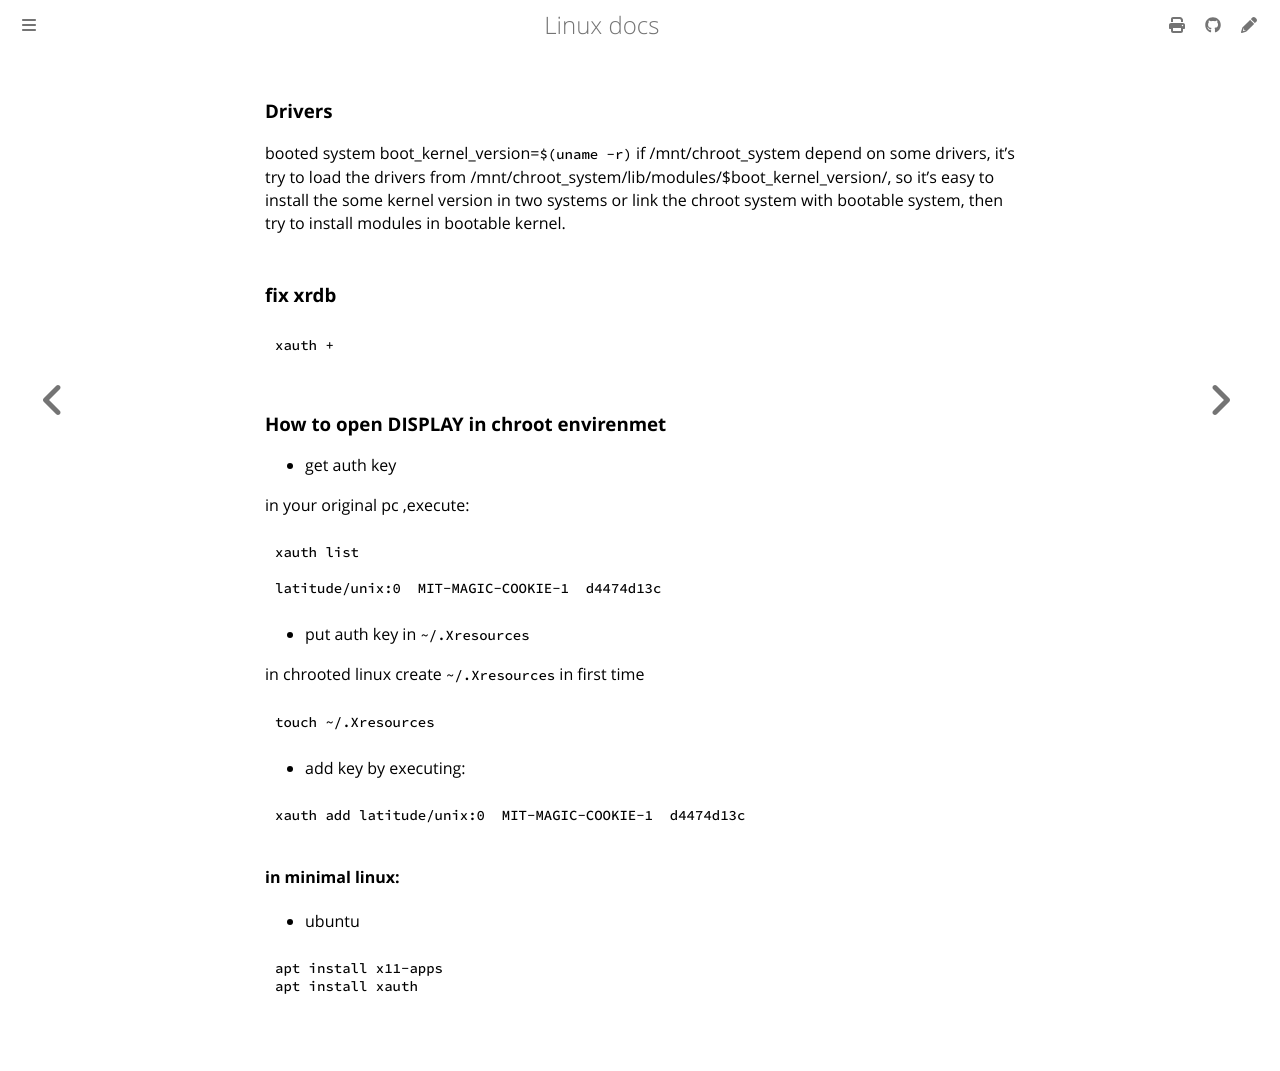

repository: ayoubelmhamdi/linux · page: information/chroot_GUI.html · generator: mdbook

### Drivers
booted system boot_kernel_version=`$(uname -r)`
if /mnt/chroot_system depend on some drivers, it's try to load the drivers from /mnt/chroot_system/lib/modules/$boot_kernel_version/, so it's easy to install the some kernel version in two systems or link the chroot system with bootable system, then try to install modules in bootable kernel.

###  fix xrdb
```bash
xauth +
```

### How to open DISPLAY in chroot envirenmet
- get auth key  

in your original pc ,execute:
```bash
xauth list

latitude/unix:0  MIT-MAGIC-COOKIE-1  d4474d13c
```
- put auth key in `~/.Xresources`  

in chrooted linux create `~/.Xresources` in first time
```bash
touch ~/.Xresources
```
- add key by executing:


```bash
xauth add latitude/unix:0  MIT-MAGIC-COOKIE-1  d4474d13c
```
#### in minimal linux:
- ubuntu
```bash
apt install x11-apps 
apt install xauth
```
